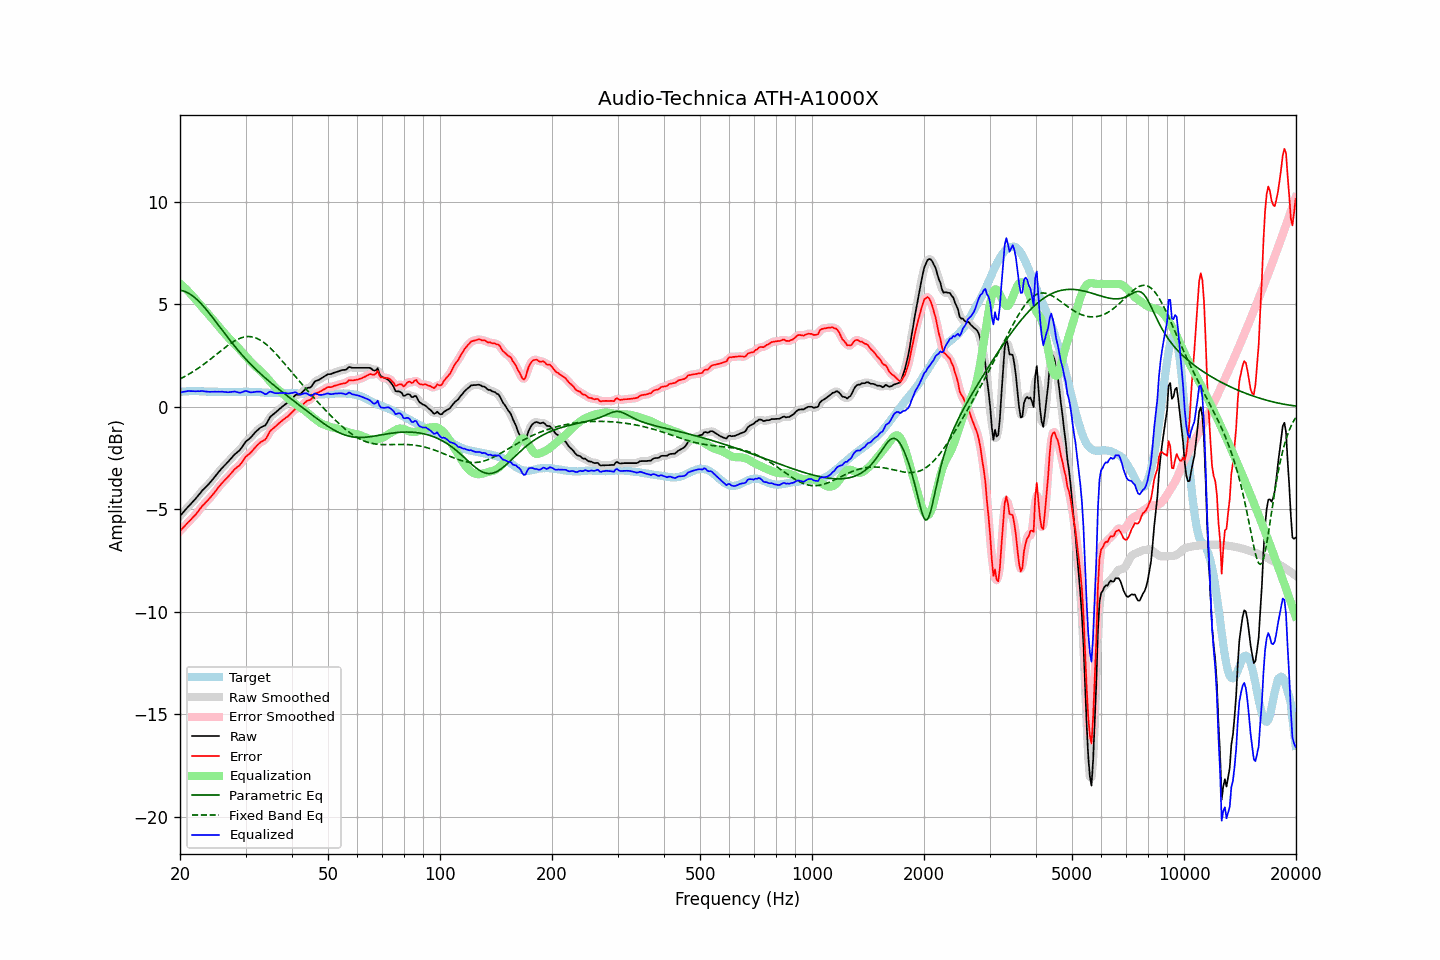

The table this chart was drawn from, first rows:
frequency, raw, error, smoothed, error_smoothed, equalization, parametric_eq, fixed_band_eq, equalized_raw, equalized_smoothed, target
20.00, -5.32, -6.05, -5.32, -6.06, 6.02, 5.69, 1.36, 0.70, 0.69, 0.73
20.20, -5.23, -5.97, -5.23, -5.97, 5.95, 5.68, 1.40, 0.72, 0.72, 0.74
20.40, -5.14, -5.89, -5.14, -5.89, 5.88, 5.66, 1.44, 0.73, 0.74, 0.75
20.61, -5.06, -5.80, -5.05, -5.80, 5.80, 5.63, 1.49, 0.75, 0.75, 0.75
20.81, -4.96, -5.72, -4.96, -5.72, 5.73, 5.60, 1.53, 0.76, 0.76, 0.76
21.02, -4.87, -5.63, -4.88, -5.64, 5.65, 5.56, 1.57, 0.77, 0.77, 0.76
21.23, -4.79, -5.56, -4.79, -5.56, 5.57, 5.52, 1.62, 0.77, 0.77, 0.77
21.44, -4.71, -5.48, -4.71, -5.48, 5.48, 5.46, 1.67, 0.77, 0.77, 0.77
21.66, -4.62, -5.39, -4.63, -5.40, 5.39, 5.41, 1.71, 0.77, 0.76, 0.77
21.87, -4.54, -5.31, -4.54, -5.31, 5.30, 5.35, 1.76, 0.76, 0.76, 0.77
22.09, -4.45, -5.23, -4.45, -5.22, 5.21, 5.28, 1.82, 0.76, 0.76, 0.78
22.31, -4.35, -5.13, -4.36, -5.13, 5.12, 5.20, 1.87, 0.77, 0.76, 0.78
22.54, -4.27, -5.03, -4.26, -5.03, 5.03, 5.13, 1.92, 0.76, 0.77, 0.77
22.76, -4.16, -4.92, -4.16, -4.92, 4.94, 5.05, 1.98, 0.77, 0.77, 0.76
22.99, -4.06, -4.82, -4.07, -4.83, 4.84, 4.96, 2.03, 0.78, 0.77, 0.76
23.22, -3.99, -4.75, -3.99, -4.74, 4.75, 4.87, 2.09, 0.76, 0.76, 0.76
23.45, -3.91, -4.66, -3.91, -4.66, 4.66, 4.78, 2.15, 0.75, 0.75, 0.75
23.69, -3.84, -4.58, -3.84, -4.58, 4.58, 4.69, 2.21, 0.74, 0.74, 0.74
23.92, -3.75, -4.50, -3.75, -4.49, 4.49, 4.59, 2.27, 0.73, 0.74, 0.74
24.16, -3.66, -4.41, -3.66, -4.41, 4.40, 4.49, 2.33, 0.74, 0.73, 0.74
24.40, -3.57, -4.32, -3.57, -4.31, 4.31, 4.39, 2.39, 0.74, 0.74, 0.74
24.65, -3.47, -4.22, -3.47, -4.22, 4.21, 4.29, 2.46, 0.74, 0.74, 0.74
24.89, -3.37, -4.12, -3.38, -4.12, 4.12, 4.18, 2.52, 0.74, 0.74, 0.74
25.14, -3.28, -4.02, -3.28, -4.02, 4.02, 4.08, 2.58, 0.74, 0.74, 0.74
25.39, -3.18, -3.91, -3.18, -3.92, 3.92, 3.98, 2.65, 0.74, 0.74, 0.73
25.65, -3.09, -3.83, -3.09, -3.82, 3.83, 3.87, 2.71, 0.74, 0.74, 0.73
25.91, -3.00, -3.73, -3.00, -3.73, 3.74, 3.77, 2.77, 0.74, 0.74, 0.73
26.16, -2.91, -3.64, -2.91, -3.64, 3.65, 3.66, 2.84, 0.74, 0.74, 0.73
26.43, -2.84, -3.56, -2.83, -3.56, 3.56, 3.56, 2.90, 0.73, 0.73, 0.73
26.69, -2.75, -3.48, -2.75, -3.48, 3.47, 3.46, 2.96, 0.72, 0.72, 0.73
26.96, -2.67, -3.40, -2.67, -3.40, 3.39, 3.36, 3.01, 0.71, 0.72, 0.73
27.23, -2.58, -3.31, -2.58, -3.31, 3.30, 3.26, 3.07, 0.72, 0.72, 0.73
27.50, -2.49, -3.22, -2.49, -3.22, 3.23, 3.16, 3.12, 0.73, 0.73, 0.73
27.77, -2.40, -3.13, -2.40, -3.13, 3.15, 3.06, 3.17, 0.74, 0.74, 0.73
28.05, -2.31, -3.04, -2.32, -3.05, 3.07, 2.96, 3.22, 0.75, 0.75, 0.73
28.33, -2.25, -2.98, -2.25, -2.98, 2.98, 2.87, 3.26, 0.73, 0.73, 0.72
28.62, -2.18, -2.91, -2.19, -2.91, 2.90, 2.77, 3.30, 0.71, 0.71, 0.72
28.90, -2.12, -2.86, -2.11, -2.84, 2.81, 2.68, 3.34, 0.69, 0.70, 0.73
29.19, -2.02, -2.76, -2.02, -2.75, 2.73, 2.59, 3.37, 0.70, 0.71, 0.73
29.48, -1.91, -2.64, -1.91, -2.65, 2.64, 2.50, 3.39, 0.73, 0.73, 0.73
29.78, -1.79, -2.53, -1.80, -2.53, 2.56, 2.41, 3.41, 0.76, 0.76, 0.74
30.08, -1.69, -2.42, -1.70, -2.44, 2.47, 2.33, 3.42, 0.78, 0.77, 0.74
30.38, -1.62, -2.36, -1.62, -2.36, 2.38, 2.24, 3.43, 0.75, 0.76, 0.74
30.68, -1.56, -2.30, -1.56, -2.29, 2.29, 2.16, 3.43, 0.73, 0.73, 0.74
30.99, -1.49, -2.23, -1.49, -2.22, 2.20, 2.08, 3.43, 0.71, 0.71, 0.74
31.30, -1.40, -2.14, -1.40, -2.14, 2.12, 2.00, 3.41, 0.71, 0.71, 0.73
31.61, -1.31, -2.05, -1.32, -2.05, 2.04, 1.92, 3.39, 0.73, 0.72, 0.73
31.93, -1.23, -1.96, -1.23, -1.96, 1.97, 1.84, 3.37, 0.74, 0.74, 0.73
32.24, -1.15, -1.87, -1.15, -1.87, 1.90, 1.77, 3.34, 0.75, 0.75, 0.72
32.57, -1.08, -1.80, -1.08, -1.80, 1.83, 1.70, 3.30, 0.75, 0.75, 0.72
32.89, -1.01, -1.73, -1.02, -1.74, 1.76, 1.62, 3.26, 0.75, 0.74, 0.72
33.22, -0.97, -1.68, -0.98, -1.69, 1.68, 1.55, 3.21, 0.71, 0.70, 0.71
33.55, -0.93, -1.64, -0.94, -1.64, 1.60, 1.48, 3.15, 0.67, 0.66, 0.70
33.89, -0.90, -1.60, -0.88, -1.58, 1.52, 1.41, 3.09, 0.62, 0.64, 0.69
34.23, -0.79, -1.49, -0.78, -1.47, 1.43, 1.35, 3.03, 0.64, 0.65, 0.69
34.57, -0.64, -1.33, -0.65, -1.34, 1.34, 1.28, 2.96, 0.70, 0.69, 0.69
34.92, -0.51, -1.19, -0.52, -1.21, 1.25, 1.21, 2.88, 0.75, 0.73, 0.69
35.27, -0.42, -1.11, -0.43, -1.11, 1.16, 1.15, 2.81, 0.73, 0.73, 0.69
35.62, -0.36, -1.05, -0.36, -1.04, 1.06, 1.08, 2.73, 0.70, 0.71, 0.68
35.97, -0.30, -0.98, -0.30, -0.98, 0.98, 1.02, 2.65, 0.67, 0.68, 0.68
... 635 more rows
